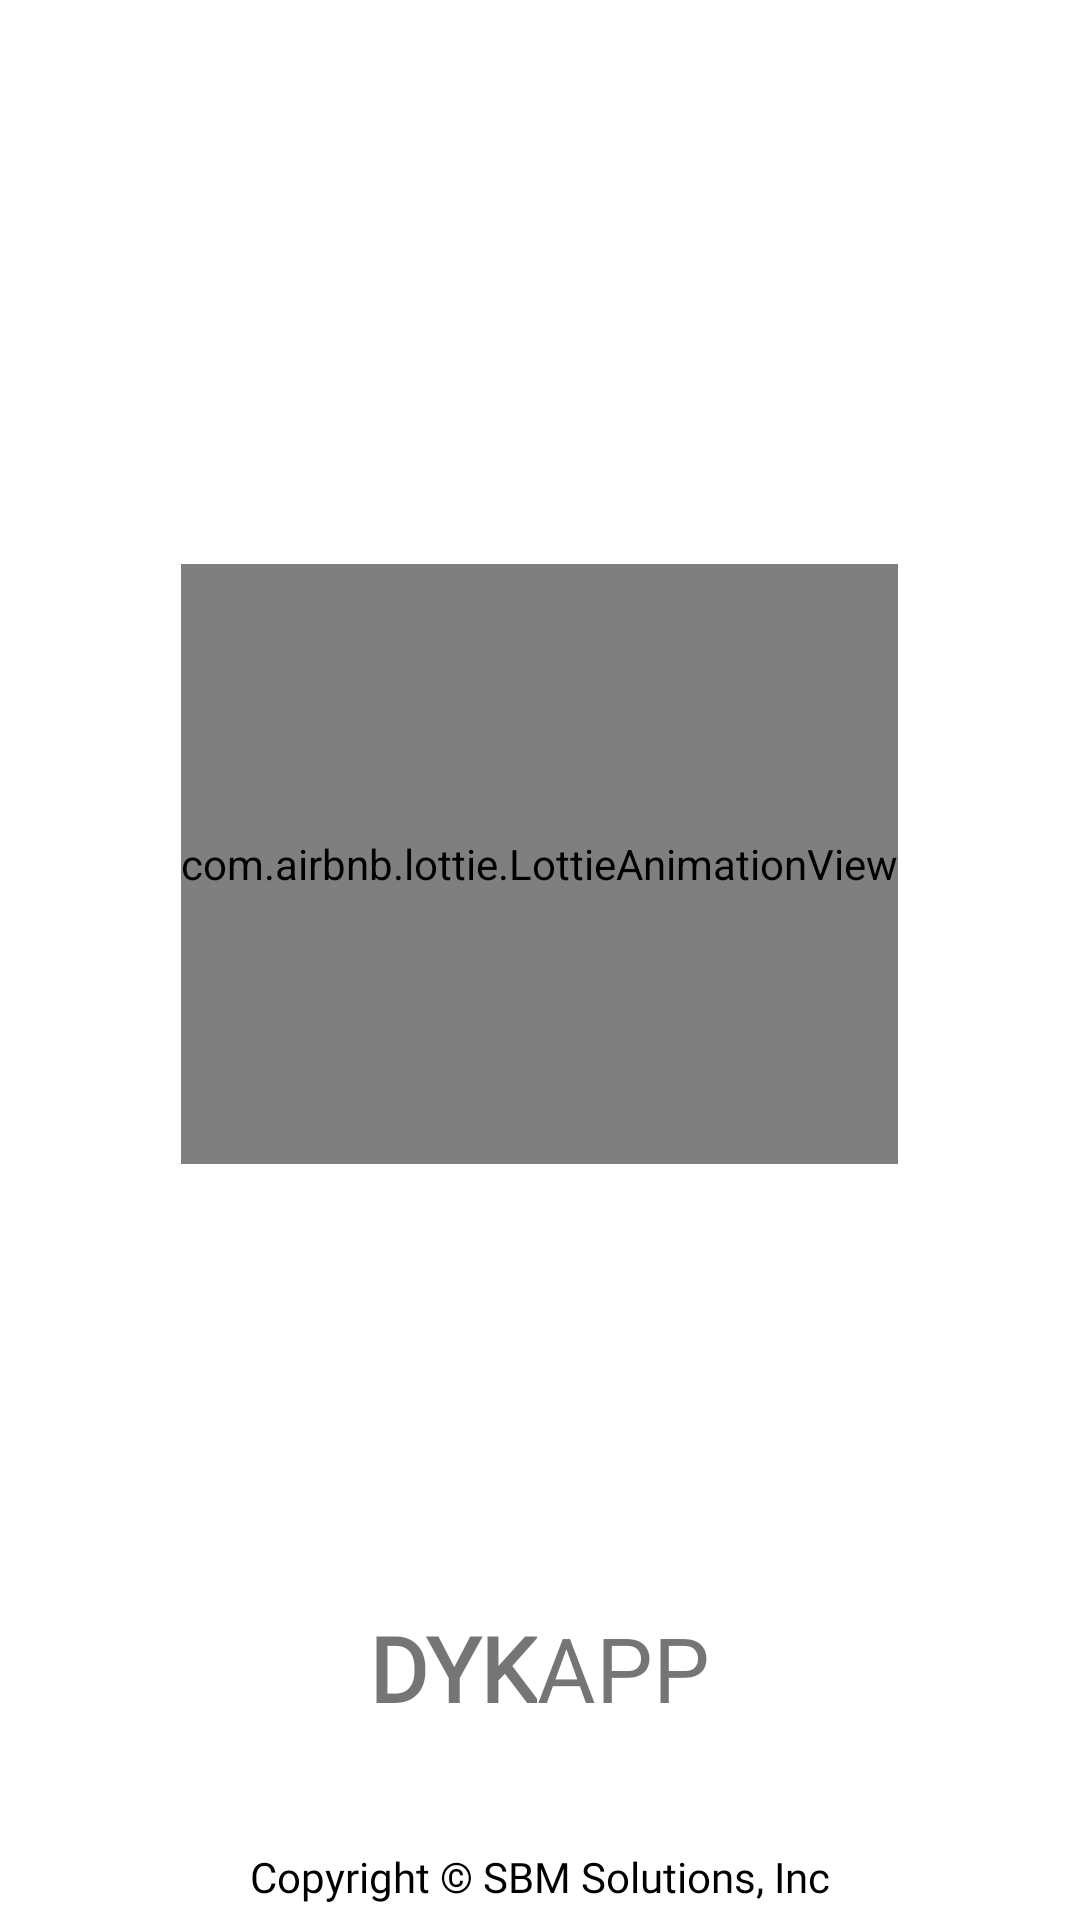

Write the Android layout XML for this screen, with the resource values it uses.
<!-- AndroidManifest.xml: application theme Theme.DoYouKnow -->
<!-- res/layout/activity_splash.xml -->
<?xml version="1.0" encoding="utf-8"?>
<LinearLayout
    xmlns:android="http://schemas.android.com/apk/res/android"
    xmlns:app="http://schemas.android.com/apk/res-auto"
    xmlns:tools="http://schemas.android.com/tools"
    android:layout_width="match_parent"
    android:layout_height="match_parent"
    tools:context=".SplashActivity"
    android:weightSum="10"
    android:background="@color/primaryLight"
    android:orientation="vertical">

    <RelativeLayout
        android:layout_width="match_parent"
        android:layout_height="0dp"
        android:layout_weight="9"
        android:orientation="vertical">

        <com.airbnb.lottie.LottieAnimationView
            android:id="@+id/lottie"
            android:layout_width="wrap_content"
            android:layout_height="200dp"
            android:layout_centerInParent="true"
            app:lottie_autoPlay="true"
            app:lottie_rawRes="@raw/splash_logo" />

        <LinearLayout
            android:layout_width="match_parent"
            android:layout_height="wrap_content"
            android:layout_alignParentBottom="true"
            android:layout_alignParentStart="true"
            android:layout_alignParentEnd="true"
            android:gravity="center">

            <TextView
                android:layout_width="wrap_content"
                android:layout_height="wrap_content"
                android:layout_gravity="bottom"
                android:fontFamily="@font/baloo"
                android:text="DYK"
                android:textColor="@color/primaryDark"
                android:textSize="30sp"
                android:textStyle="bold" />

            <TextView
                android:layout_width="wrap_content"
                android:layout_height="wrap_content"
                android:layout_gravity="bottom"
                android:fontFamily="@font/poppins"
                android:text="APP"
                android:textColor="@color/primaryDark"
                android:textSize="30sp" />
        </LinearLayout>

    </RelativeLayout>

    <LinearLayout
        android:layout_width="match_parent"
        android:layout_height="0dp"
        android:layout_weight="1"
        android:gravity="center|bottom">

        <TextView
            android:layout_width="wrap_content"
            android:layout_height="wrap_content"
            android:fontFamily="@font/poppins"
            android:padding="5dp"
            android:text="Copyright &#169; SBM Solutions, Inc"
            android:textColor="@color/black" />

    </LinearLayout>

</LinearLayout>
<!-- resources referenced by this layout -->
<resources>
  <style name="Theme.DoYouKnow" parent="Theme.MaterialComponents.DayNight.NoActionBar">
          
          <item name="colorPrimary">@color/primaryColor</item>
          <item name="colorPrimaryVariant">@color/primaryDark</item>
          <item name="colorOnPrimary">@color/white</item>
          
          <item name="colorSecondary">@color/secondaryLight</item>
          <item name="colorSecondaryVariant">@color/secondaryDark</item>
          <item name="colorOnSecondary">@color/black</item>
          
          <item name="android:statusBarColor" tools:targetApi="l">?attr/colorPrimaryVariant</item>
          
          <item name="bottomSheetDialogTheme">@style/AppBottomSheetDialogTheme</item>
      </style>
  <style name="AppBottomSheetDialogTheme" parent="Theme.Design.Light.BottomSheetDialog">
          <item name="bottomSheetStyle">@style/AppModalStyle</item>
      </style>
  <style name="AppModalStyle" parent="Widget.Design.BottomSheet.Modal">
          <item name="android:background">@drawable/dialog_bg</item>
      </style>
  <!-- drawable dialog_bg (drawable) -->
  <?xml version="1.0" encoding="utf-8"?>
  <shape xmlns:android="http://schemas.android.com/apk/res/android">
      <solid android:color="@color/primaryLight" />
  
      <corners
          android:topLeftRadius="15dp"
          android:topRightRadius="15dp" />
  
      <padding
          android:bottom="10dp"
          android:top="10dp"
          android:left="10dp"
          android:right="10dp"/>
  </shape>
  <!-- not gathered from this repository: default colours our renderer supplied (Android Studio template values) -->
  <color name="black">#FF000000</color>
  <color name="white">#FFFFFFFF</color>
</resources>
